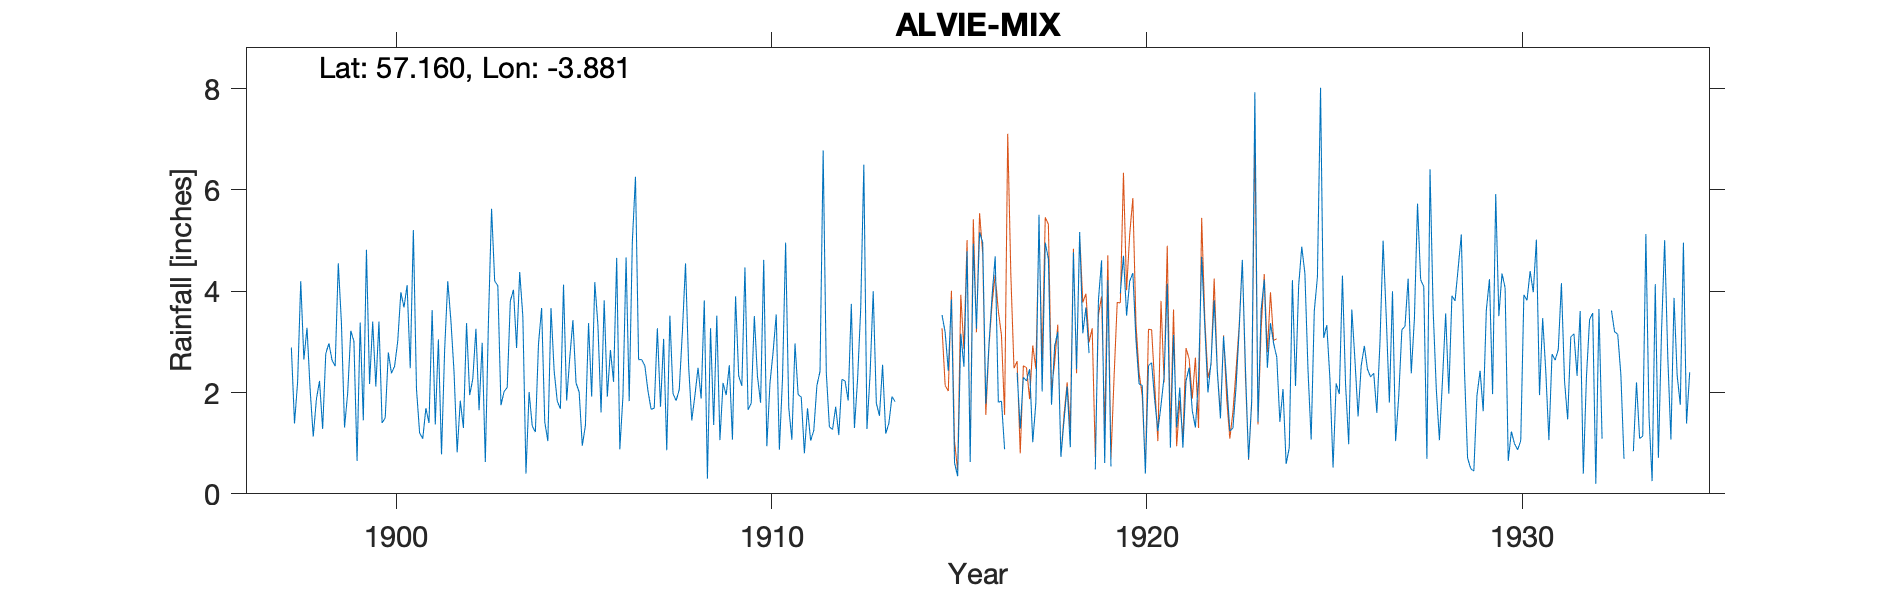

The table this chart was drawn from, first rows:
ALVIE MANSE, , , , , , , , , , , , , , , , , , , , , , , 
Grid ref, NH863093, Long, -3.881, Lat, 57.16, Elevation, 720, ft, , , , , , , , , , , , , , , 
Station no, 5699, , , , , , , , , , , , , , , , , , , , , , 
, 1890, 1891, 1892, 1893, 1894, 1895, 1896, 1897, 1898, 1899, 1900, 1901, 1902, 1903, 1904, 1905, 1906, 1907, 1908, 1909, 1910, 1911, 1912
January, , , , , , , , , 2.65, 3.38, 3.4, 2.07, 2.41, 5.63, 2.01, 1.84, 3.82, 2.65, 2.06, 3.52, 3.51, 1.07, 1.32
February, , , , , , , , , 3.28, 1.31, 1.4, 1.2, 0.82, 4.2, 1.34, 2.69, 1.92, 2.53, 3.2, 1.06, 2.32, 2.97, 1.27
March, , , , , , , , , 2.06, 1.99, 1.5, 1.09, 1.84, 4.11, 1.22, 3.43, 2.84, 2.03, 4.55, 2.19, 1.8, 1.96, 1.72
April, , , , , , , , , 1.13, 3.22, 2.79, 1.69, 1.3, 1.75, 2.96, 2.19, 2.21, 1.67, 2.52, 1.95, 4.62, 1.91, 1.16
May, , , , , , , , , 1.87, 3.01, 2.38, 1.4, 3.37, 2.02, 3.67, 2.01, 4.66, 1.69, 1.45, 2.54, 0.94, 0.8, 2.26
June, , , , , , , , , 2.23, 0.65, 2.52, 3.63, 1.95, 2.1, 1.42, 0.95, 0.88, 3.27, 1.94, 1.07, 2.19, 1.69, 2.23
July, , , , , , , , , 1.28, 3.38, 3.01, 1.37, 2.27, 3.81, 1.04, 1.35, 1.93, 1.72, 2.49, 3.9, 2.8, 1.05, 1.84
August, , , , , , , , , 2.77, 1.45, 3.98, 3.05, 3.26, 4.03, 3.67, 3.37, 4.67, 3.06, 1.88, 2.33, 3.54, 1.25, 3.75
September, , , , , , , , 2.89, 2.97, 4.82, 3.68, 0.78, 1.65, 2.88, 2.43, 1.92, 1.83, 0.86, 3.82, 2.13, 0.87, 2.14, 1.3
October, , , , , , , , 1.39, 2.64, 2.17, 4.12, 2.84, 2.98, 4.38, 1.83, 4.18, 4.98, 3.52, 0.3, 4.47, 2.27, 2.42, 2.26
November, , , , , , , , 2.21, 2.52, 3.4, 2.48, 4.2, 0.63, 3.5, 1.68, 3.33, 6.26, 1.98, 3.27, 1.66, 4.96, 6.78, 3.65
December, , , , , , , , 4.2, 4.55, 2.12, 5.21, 3.42, 3.4, 0.4, 4.13, 1.61, 2.65, 1.84, 1.36, 1.79, 1.7, 2.4, 6.5
Total, , , , , , , , , 29.95, 30.9, 36.47, 26.74, 25.88, 38.81, 27.4, 28.87, 38.65, 26.82, 28.84, 28.61, 31.52, 26.44, 29.26
1914 Deleted too much estimation, , , , , , , , , , , , , , , , , , , , , , , 
1913 ND+ Total deleted estimated, , , , , , , , , , , , , , , , , , , , , , , 
1916 OND +Total Deleted estimated, , , , , , , , , , , , , , , , , , , , , , , 
1919 Jan Au Se + Total  Deleted estimate…, , , , , , , , , , , , , , , , , , , , , , , 
1933 AP Ma + T deleted estimated, , , , , , , , , , , , , , , , , , , , , , , 
1932 Se Oc +T deleted, , , , , , , , , , , , , , , , , , , , , , , 
